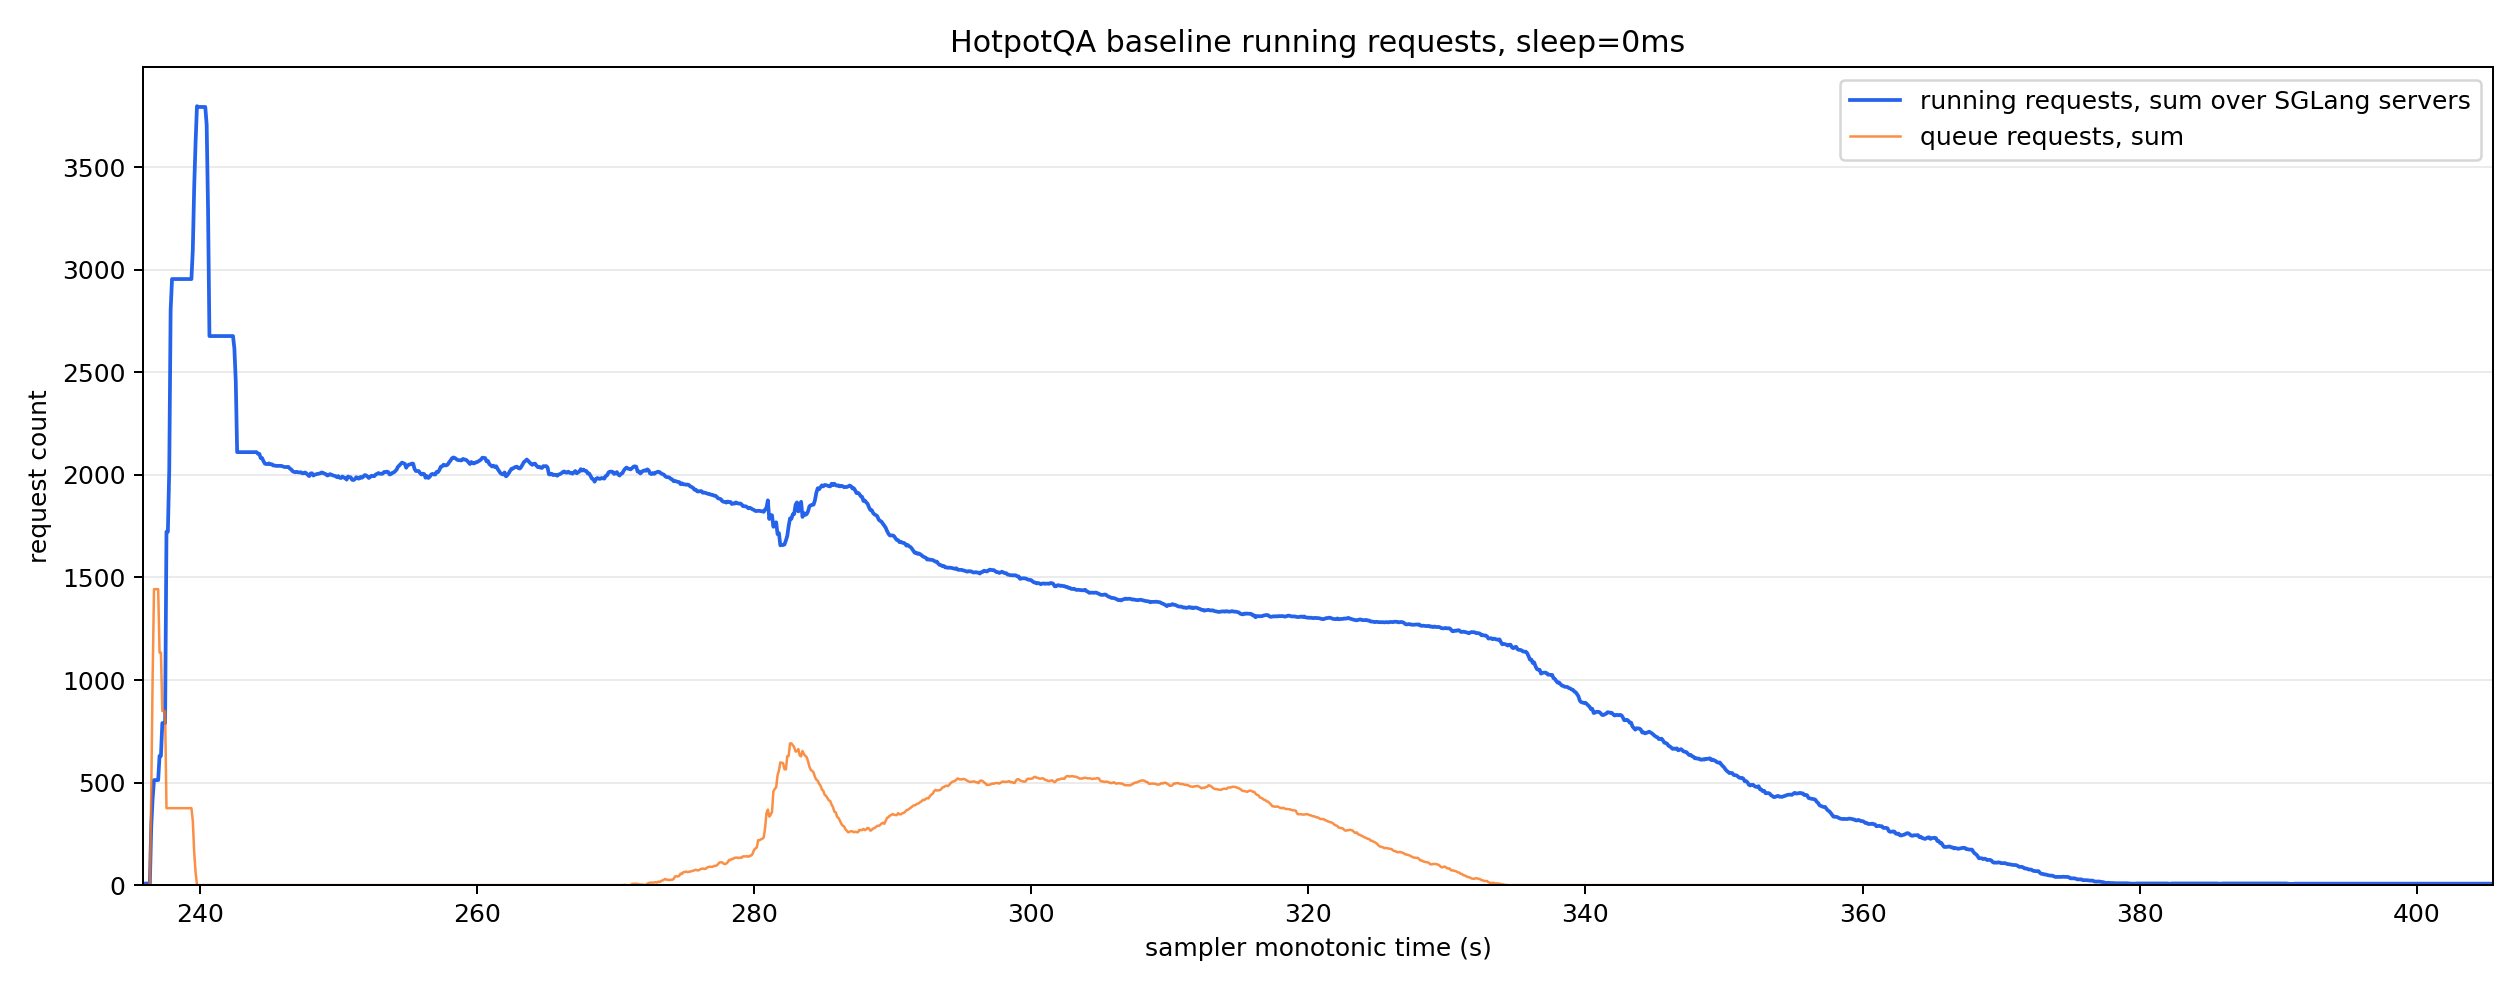

Source data for this figure (header and first rows):
monotonic_s, running_reqs_sum, queue_reqs_sum, gen_throughput_sum, decode_sum_seq_lens_sum, num_servers_sampled
235.9, 7.0, 0.0, 0.0, 0.0, 7
236.4, 8.0, 0.0, 0.0, 0.0, 8
236.5, 285.0, 447.0, 0.0, 0.0, 8
236.6, 421.0, 1011, 0.0, 0.0, 8
236.7, 512.0, 1443, 0.0, 0.0, 8
236.8, 512.0, 1443, 0.0, 0.0, 8
236.9, 512.0, 1443, 0.0, 0.0, 8
237.0, 512.0, 1443, 0.0, 0.0, 8
237.1, 630.0, 1134, 0.0, 0.0, 8
237.2, 630.0, 1134, 0.0, 0.0, 8
237.3, 790.0, 849.0, 0.0, 0.0, 8
237.4, 790.0, 849.0, 0.0, 0.0, 8
237.5, 790.0, 849.0, 0.0, 0.0, 8
237.6, 1723, 375.0, 0.0, 0.0, 8
237.7, 1723, 375.0, 0.0, 0.0, 8
237.8, 2024, 375.0, 0.0, 0.0, 8
237.9, 2803, 375.0, 0.0, 0.0, 8
238.0, 2955, 375.0, 0.0, 0.0, 8
238.1, 2955, 375.0, 0.0, 0.0, 8
238.2, 2955, 375.0, 0.0, 0.0, 8
238.3, 2955, 375.0, 0.0, 0.0, 8
238.4, 2955, 375.0, 0.0, 0.0, 8
238.5, 2955, 375.0, 0.0, 0.0, 8
238.6, 2955, 375.0, 0.0, 0.0, 8
238.7, 2955, 375.0, 0.0, 0.0, 8
238.8, 2955, 375.0, 0.0, 0.0, 8
238.9, 2955, 375.0, 0.0, 0.0, 8
239.0, 2955, 375.0, 0.0, 0.0, 8
239.1, 2955, 375.0, 0.0, 0.0, 8
239.2, 2955, 375.0, 0.0, 0.0, 8
239.3, 2955, 375.0, 0.0, 0.0, 8
239.4, 2955, 375.0, 0.0, 0.0, 8
239.5, 3097, 313.0, 0.0, 0.0, 8
239.6, 3404, 161.0, 0.0, 0.0, 8
239.7, 3622, 62.0, 0.0, 0.0, 8
239.8, 3798, 3.0, 0.0, 0.0, 8
239.9, 3794, 0.0, 0.0, 0.0, 8
240.0, 3794, 0.0, 0.0, 0.0, 8
240.1, 3794, 0.0, 0.0, 0.0, 8
240.2, 3794, 0.0, 0.0, 0.0, 8
240.3, 3794, 0.0, 0.0, 0.0, 8
240.4, 3794, 0.0, 0.0, 0.0, 8
240.5, 3707, 0.0, 548.8, 181575, 8
240.6, 3295, 0.0, 2259, 678064, 8
240.7, 2677, 0.0, 4553, 1313301, 8
240.8, 2677, 0.0, 4553, 1313301, 8
240.9, 2677, 0.0, 4553, 1313301, 8
241.0, 2677, 0.0, 4553, 1313301, 8
241.1, 2677, 0.0, 4553, 1313301, 8
241.2, 2677, 0.0, 4553, 1313301, 8
241.3, 2677, 0.0, 4553, 1313301, 8
241.4, 2677, 0.0, 4553, 1313301, 8
241.5, 2677, 0.0, 4553, 1313301, 8
241.6, 2677, 0.0, 4553, 1313301, 8
241.7, 2677, 0.0, 4553, 1313301, 8
241.8, 2677, 0.0, 4553, 1313301, 8
241.9, 2677, 0.0, 4553, 1313301, 8
242.0, 2677, 0.0, 4553, 1313301, 8
242.1, 2677, 0.0, 4553, 1313301, 8
242.2, 2677, 0.0, 4553, 1313301, 8
... 1,633 more rows
